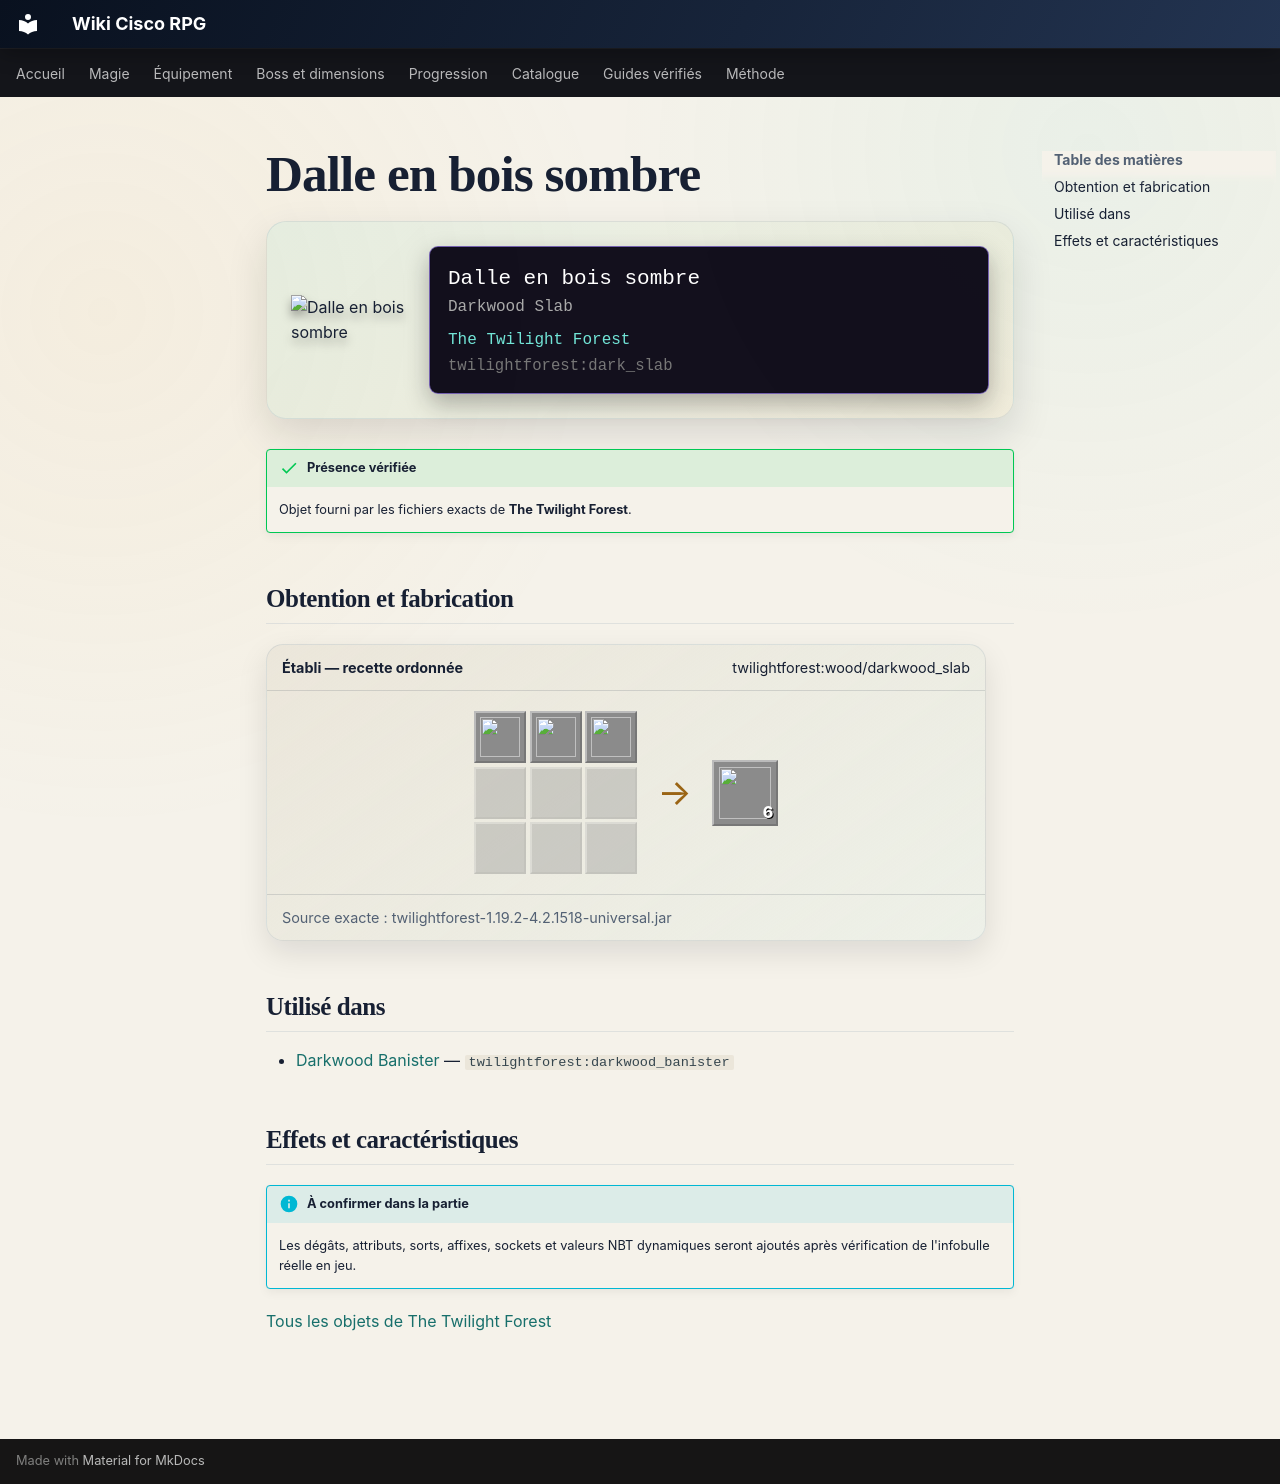

repository: Kloups-Dev/wiki-cisco-rpg · page: catalogue/objets/twilightforest/dark_slab/index.html · generator: mkdocs

# Dalle en bois sombre

<div class="mc-item-showcase">
<img class="mc-item-icon" src="../../../../assets/generated/items/twilightforest/dark_slab.png" alt="Dalle en bois sombre">
<div class="mc-tooltip-card">
<div class="mc-tooltip-card__name">Dalle en bois sombre</div>
<div class="mc-tooltip-card__alias">Darkwood Slab</div>
<div class="mc-tooltip-card__mod">The Twilight Forest</div>
<div class="mc-tooltip-card__id">twilightforest:dark_slab</div>
</div>
</div>

!!! success "Présence vérifiée"
    Objet fourni par les fichiers exacts de **The Twilight Forest**.

## Obtention et fabrication

<div class="jei-recipe"><div class="jei-recipe__head"><strong>Établi — recette ordonnée</strong><span>twilightforest:wood/darkwood_slab</span></div><div class="jei-recipe__body"><div class="jei-grid"><a class="jei-slot" href="../../../../catalogue/objets/twilightforest/dark_planks/" title="Planches de bois sombre (twilightforest:dark_planks)"><img src="../../../../assets/generated/items/twilightforest/dark_planks.png" alt="" loading="lazy"></a><a class="jei-slot" href="../../../../catalogue/objets/twilightforest/dark_planks/" title="Planches de bois sombre (twilightforest:dark_planks)"><img src="../../../../assets/generated/items/twilightforest/dark_planks.png" alt="" loading="lazy"></a><a class="jei-slot" href="../../../../catalogue/objets/twilightforest/dark_planks/" title="Planches de bois sombre (twilightforest:dark_planks)"><img src="../../../../assets/generated/items/twilightforest/dark_planks.png" alt="" loading="lazy"></a><span class="jei-slot jei-slot--empty"></span><span class="jei-slot jei-slot--empty"></span><span class="jei-slot jei-slot--empty"></span><span class="jei-slot jei-slot--empty"></span><span class="jei-slot jei-slot--empty"></span><span class="jei-slot jei-slot--empty"></span></div><span class="jei-arrow">→</span><span class="jei-slot jei-slot--result"><img src="../../../../assets/generated/items/twilightforest/dark_slab.png" alt=""><span class="jei-count">6</span></span></div><div class="jei-recipe__source">Source exacte : twilightforest-1.19.2-4.2.1518-universal.jar</div></div>

## Utilisé dans

- [Darkwood Banister](../../../catalogue/objets/twilightforest/darkwood_banister.md) — <code>twilightforest:darkwood_banister</code>

## Effets et caractéristiques

!!! info "À confirmer dans la partie"
    Les dégâts, attributs, sorts, affixes, sockets et valeurs NBT dynamiques seront ajoutés après vérification de l'infobulle réelle en jeu.

[Tous les objets de The Twilight Forest](../../../contenu/twilight-forest.md)
